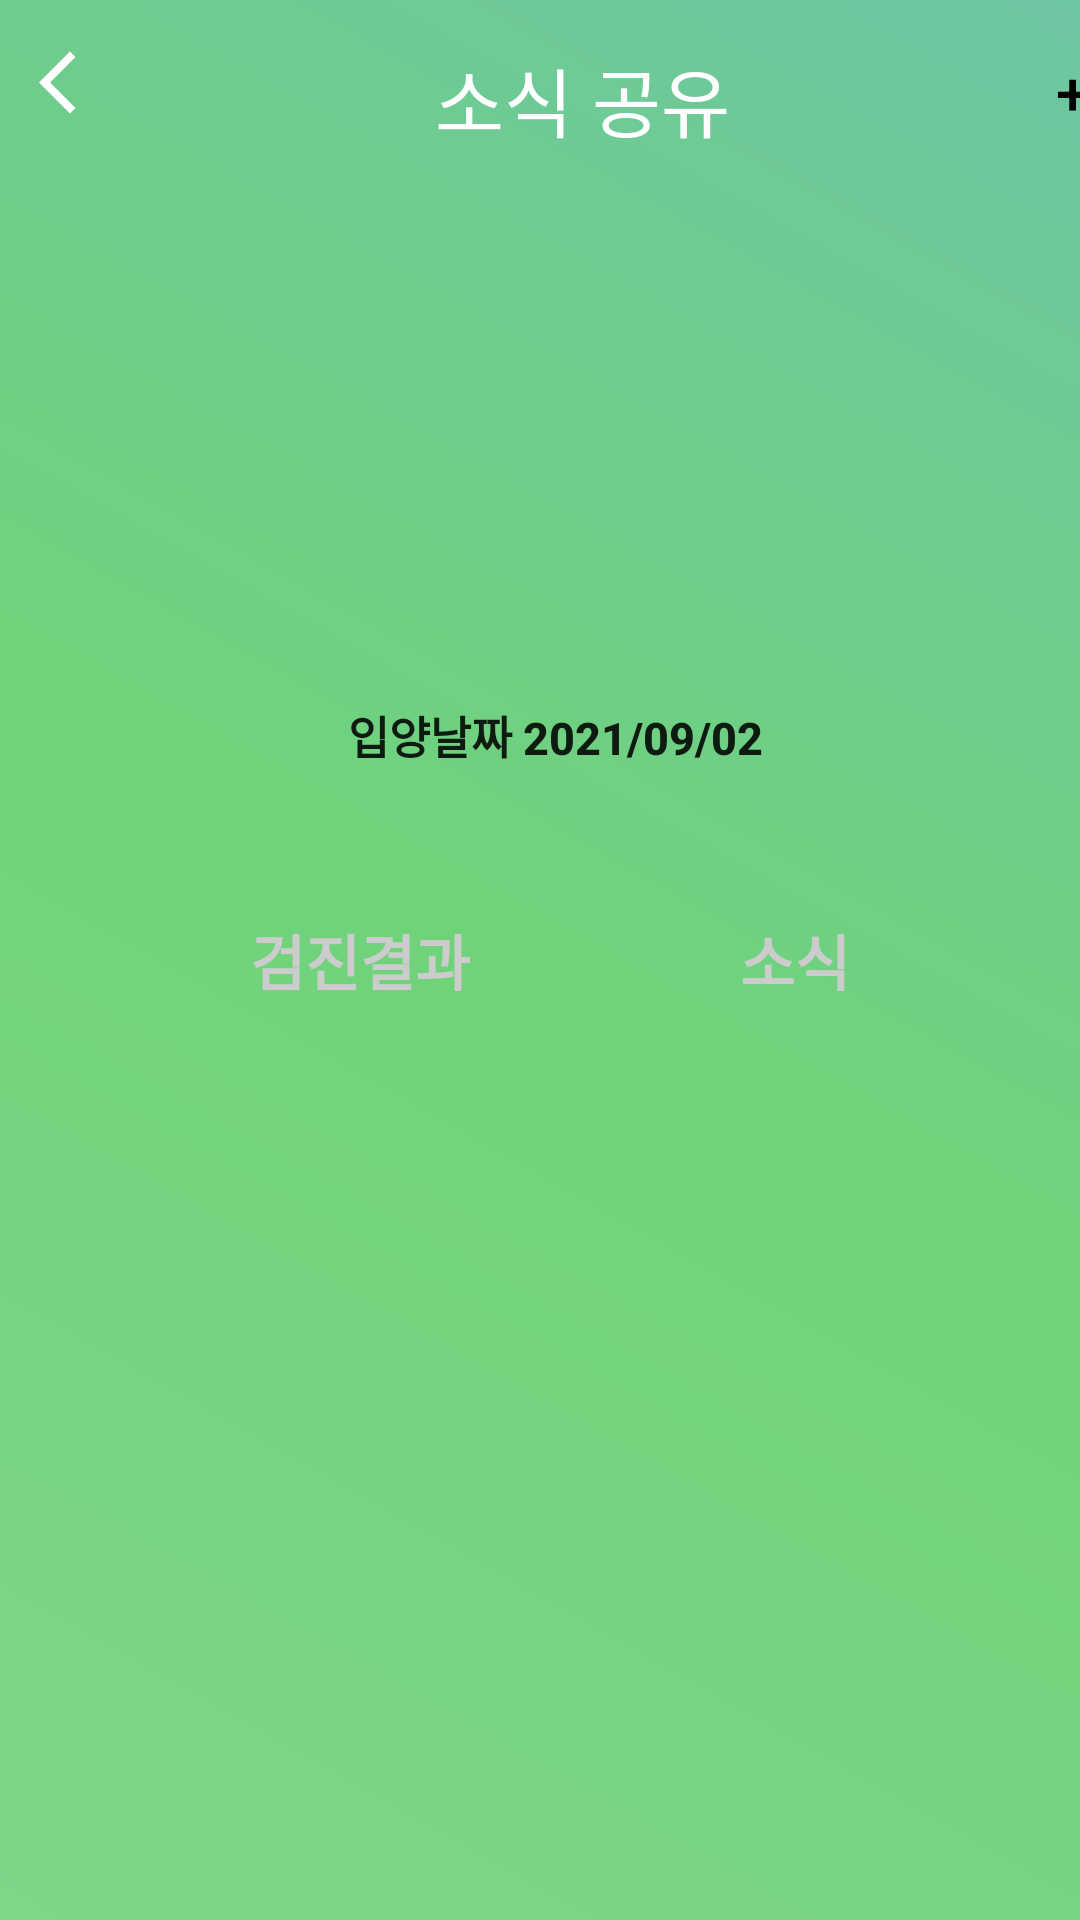

The Android layout XML behind this screen, and the referenced resources:
<!-- AndroidManifest.xml: application theme Theme.Aniverse_Front -->
<!-- res/layout/activity_animalmonitortotal.xml -->
<?xml version="1.0" encoding="utf-8"?>
<RelativeLayout
    xmlns:android="http://schemas.android.com/apk/res/android"
    xmlns:app="http://schemas.android.com/apk/res-auto"
    xmlns:tools="http://schemas.android.com/tools"
    android:layout_width="match_parent"
    android:layout_height="match_parent"
    tools:context=".AnimalMonitorTotal">

    <FrameLayout
        android:layout_width="match_parent"
        android:layout_height="match_parent"
        android:background="@drawable/background">

        <TextView
            android:id="@+id/textView"
            android:layout_width="wrap_content"
            android:layout_height="wrap_content"
            android:layout_marginStart="145dp"
            android:layout_marginTop="15dp"
            android:text="소식 공유"
            android:textColor="@color/white"
            android:textSize="25sp" />

        <Button
            android:id="@+id/news_add_btn"
            android:layout_width="55dp"
            android:layout_height="55dp"
            android:layout_marginStart="330dp"
            android:layout_marginTop="3dp"
            android:background="#00ff0000"
            android:gravity="center"
            android:text="+"
            android:textColor="#000000"
            android:textSize="20sp" />

        <ImageButton
            android:id="@+id/back_btn"
            android:layout_width="wrap_content"
            android:layout_height="wrap_content"
            android:layout_marginStart="13dp"
            android:layout_marginTop="15dp"
            android:background="#00ff0000"
            app:srcCompat="@drawable/ic_baseline_arrow_back_ios_24" />

        <FrameLayout
            android:layout_width="350dp"
            android:layout_height="150dp"
            android:layout_centerHorizontal="true"
            android:layout_marginStart="20dp"
            android:layout_marginTop="60dp"
            android:background="@drawable/wround_square"
            android:elevation="10dp">

            <ImageView
                android:id="@+id/ani_img"
                android:layout_width="280dp"
                android:layout_height="wrap_content"
                android:layout_gravity="center"
                tools:srcCompat="@tools:sample/avatars" />
        </FrameLayout>

        <Button
            android:id="@+id/adoptdate"
            android:layout_width="170dp"
            android:layout_height="30dp"
            android:layout_marginStart="100dp"
            android:layout_marginTop="230dp"
            android:text="입양날짜 2021/09/02"
            android:textSize="15sp"
            android:textStyle="bold"
            android:background="@drawable/wround_square">
        </Button>


        <FrameLayout
            android:layout_width="350dp"
            android:layout_height="550dp"
            android:layout_centerHorizontal="true"
            android:layout_marginStart="20dp"
            android:layout_marginTop="280dp"
            android:background="@drawable/wround_square"
            android:elevation="10dp">

            <Button
                android:id="@+id/diagno_btn"
                android:layout_width="110dp"
                android:layout_height="30dp"
                android:layout_marginStart="45dp"
                android:layout_marginTop="25dp"
                android:background="@drawable/button_select"
                android:elevation="10dp"
                android:text="검진결과"
                android:textColor="@drawable/text_select2"
                android:textSize="20sp"
                android:textStyle="bold"
                tools:ignore="TouchTargetSizeCheck" />

            <Button
                android:id="@+id/review_btn"
                android:layout_width="110dp"
                android:layout_height="30dp"
                android:layout_marginStart="190dp"
                android:layout_marginTop="25dp"
                android:background="@drawable/button_select"
                android:elevation="10dp"
                android:text="소식"
                android:textColor="@drawable/text_select2"
                android:textSize="20sp"
                android:textStyle="bold"
                tools:ignore="TouchTargetSizeCheck" />

            <FrameLayout
                android:id="@+id/news_container"
                android:layout_width="match_parent"
                android:layout_height="440dp"
                android:layout_gravity="center_horizontal"
                android:layout_marginTop="70dp"
                android:layout_weight="1" />

        </FrameLayout>



    </FrameLayout>
</RelativeLayout>
<!-- resources referenced by this layout -->
<resources>
  <!-- drawable background (drawable) -->
  <?xml version="1.0" encoding="utf-8"?>
  <shape xmlns:android="http://schemas.android.com/apk/res/android">
      <gradient
          android:angle="45"
          android:type="linear"
          android:startColor="#7ED687"
          android:centerColor="#6FD37A"
          android:endColor="#6DC6A2"/>
  </shape>
  <!-- drawable button_select (drawable) -->
  <?xml version="1.0" encoding="utf-8"?>
  <selector  xmlns:android="http://schemas.android.com/apk/res/android">
      <item android:state_selected="true" android:drawable="@drawable/pressed_btn_design"/>
      <item android:state_pressed="true" android:drawable="@drawable/pressed_btn_design"/>
      <item android:state_focused="true" android:drawable="@drawable/no_pressed_btn_design"/>
      <item android:drawable="@drawable/no_pressed_btn_design"/>
  </selector>
  <!-- drawable ic_baseline_arrow_back_ios_24 (drawable) -->
  <vector xmlns:android="http://schemas.android.com/apk/res/android"
      android:width="25dp"
      android:height="25dp"
      android:viewportWidth="24"
      android:viewportHeight="24"
      android:tint="@android:color/white"
      android:autoMirrored="true">
      <path
          android:fillColor="@android:color/white"
          android:pathData="M11.67,3.87L9.9,2.1 0,12l9.9,9.9 1.77,-1.77L3.54,12z"/>
  </vector>
  <!-- drawable text_select2 (drawable) -->
  <selector xmlns:android="http://schemas.android.com/apk/res/android">
      <item android:state_selected="true" android:color="#ffffff"/>
      <item android:state_pressed="true" android:color="#ffffff"/>
      <item android:state_focused="true" android:color="#CCCCCC"/>
      <item android:color="#CCCCCC"/>
  </selector>
  <style name="Theme.Aniverse_Front" parent="Theme.MaterialComponents.DayNight.DarkActionBar">
          
          <item name="colorPrimary">@color/purple_500</item>
          <item name="colorPrimaryVariant">@color/purple_700</item>
          <item name="colorOnPrimary">@color/white</item>
          
          <item name="colorSecondary">@color/teal_200</item>
          <item name="colorSecondaryVariant">@color/teal_700</item>
          <item name="colorOnSecondary">@color/black</item>
          
          <item name="android:statusBarColor" tools:targetApi="l">?attr/colorPrimaryVariant</item>
          
      </style>
  <!-- not gathered from this repository: default colours our renderer supplied (Android Studio template values) -->
  <color name="purple_500">#FF6200EE</color>
  <color name="purple_700">#FF3700B3</color>
  <color name="teal_200">#FF03DAC5</color>
  <color name="teal_700">#FF018786</color>
  <color name="black">#FF000000</color>
  <color name="white">#FFFFFFFF</color>
</resources>
